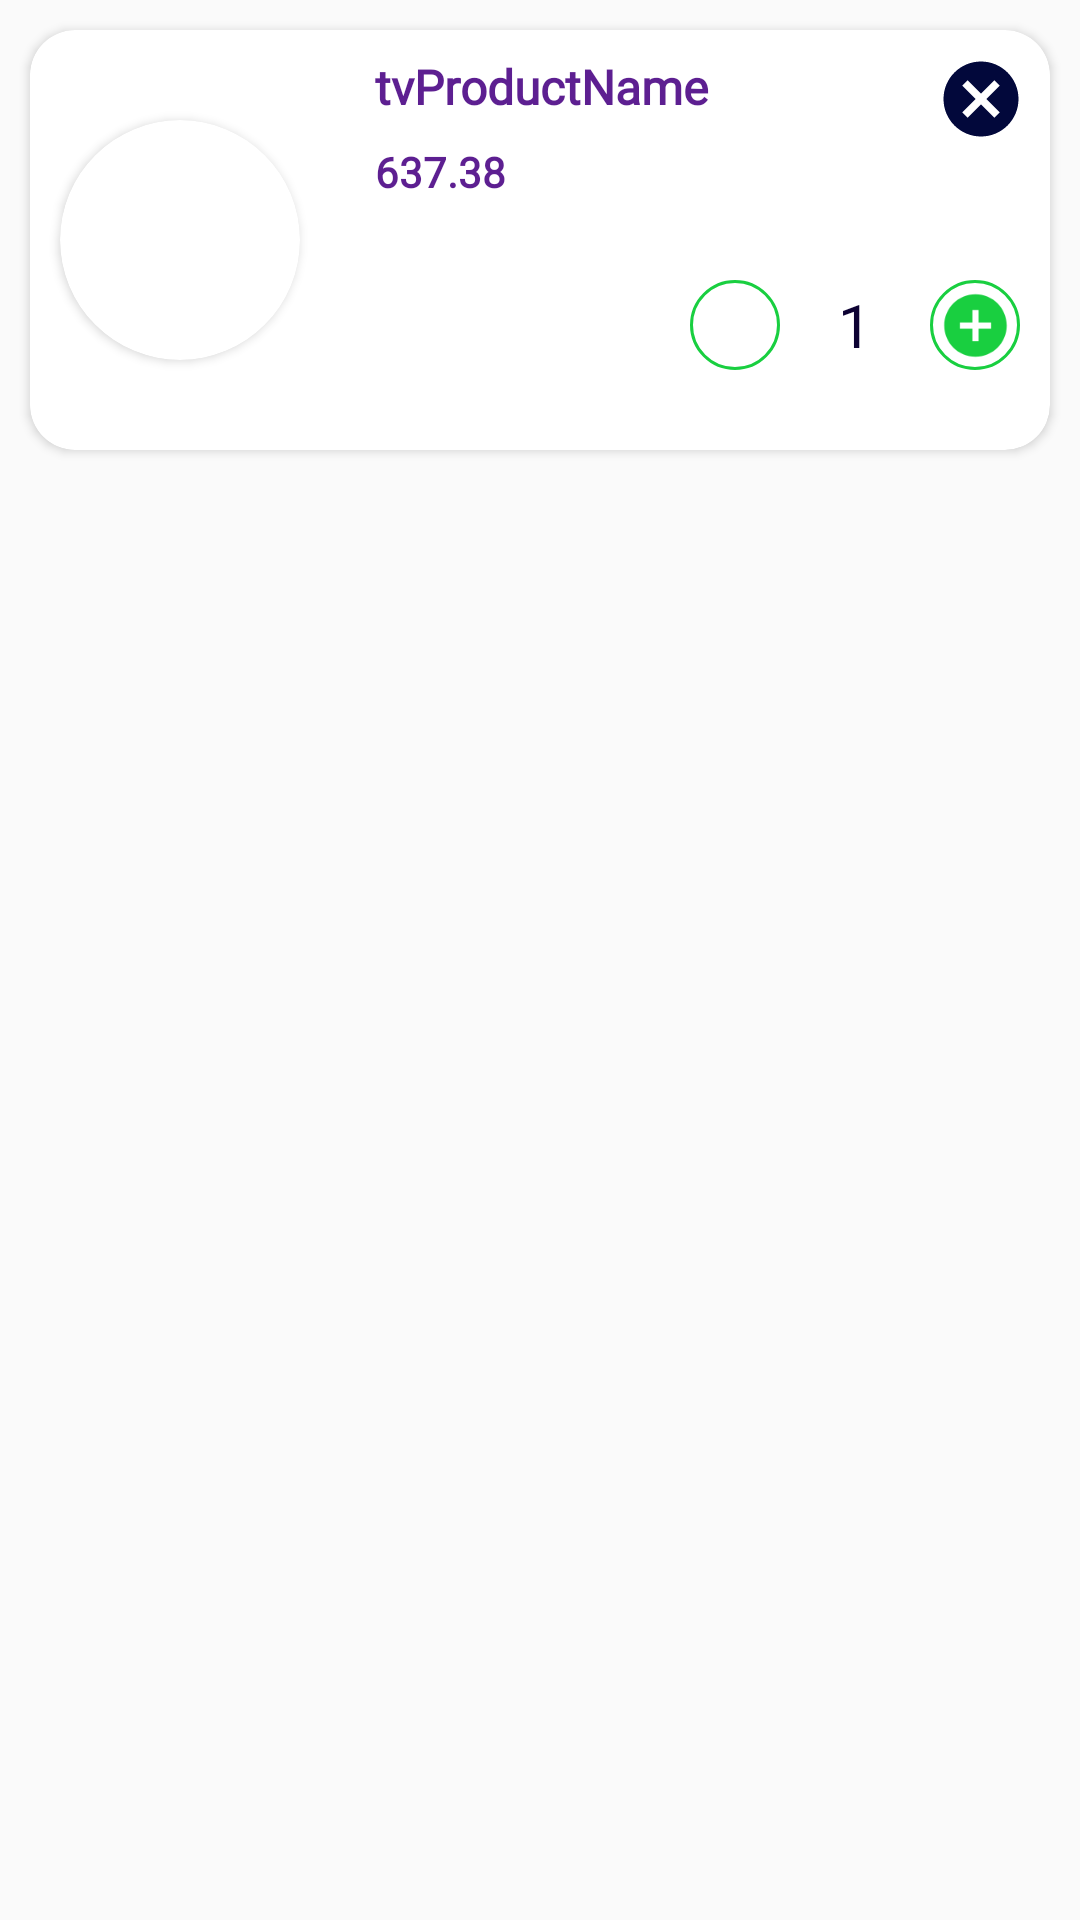

Reconstruct the res/layout file that produces this screen, plus the resources it refers to.
<!-- AndroidManifest.xml: application theme Theme.AgroStore -->
<!-- res/layout/cart_item_layout.xml -->
<?xml version="1.0" encoding="utf-8"?>

<layout xmlns:android="http://schemas.android.com/apk/res/android"
    xmlns:app="http://schemas.android.com/apk/res-auto">

    <RelativeLayout
        android:layout_width="match_parent"
        android:layout_height="wrap_content">

        <androidx.cardview.widget.CardView
            android:id="@+id/crdProductView"
            android:layout_width="match_parent"
            android:layout_height="wrap_content"
            android:layout_alignParentStart="true"
            android:layout_alignParentEnd="true"
            android:layout_margin="@dimen/dp_10"
            app:cardCornerRadius="@dimen/dp_15">

            <RelativeLayout
                android:layout_width="match_parent"
                android:layout_height="140dp">

                <ImageView
                    android:id="@+id/ivRemoveItem"
                    android:layout_width="@dimen/dp_30"
                    android:layout_height="@dimen/dp_30"
                    android:layout_alignParentEnd="true"
                    android:layout_marginStart="8dp"
                    android:layout_marginTop="8dp"
                    android:layout_marginEnd="8dp"
                    android:layout_marginBottom="8dp"
                    android:src="@drawable/ic_baseline_cancel_24" />

                <androidx.cardview.widget.CardView
                    android:id="@+id/crdProdctData"
                    android:layout_width="@dimen/dp_80"
                    android:layout_height="@dimen/dp_80"
                    android:layout_alignParentStart="true"
                    android:layout_centerVertical="true"
                    android:layout_margin="@dimen/dp_10"
                    app:cardCornerRadius="@dimen/dp_40">

                    <ImageView
                        android:id="@+id/ivProductImage"
                        android:layout_width="match_parent"
                        android:layout_height="match_parent"
                        android:layout_centerVertical="true"
                        android:scaleType="fitXY" />

                </androidx.cardview.widget.CardView>

                <TextView
                    android:id="@+id/tvProductName"
                    android:layout_width="wrap_content"
                    android:layout_height="wrap_content"
                    android:layout_gravity="center"
                    android:layout_marginStart="@dimen/dp_15"
                    android:layout_marginTop="8dp"
                    android:layout_toStartOf="@id/ivRemoveItem"
                    android:layout_toEndOf="@id/crdProdctData"
                    android:fontFamily="@font/poppins_medium"
                    android:text="tvProductName"
                    android:textColor="@color/darkPink"
                    android:textSize="16sp"
                    android:textStyle="bold" />


                <TextView
                    android:id="@+id/tvProductPrice"
                    android:layout_width="wrap_content"
                    android:layout_height="wrap_content"
                    android:layout_below="@id/tvProductName"
                    android:layout_gravity="center"
                    android:layout_marginStart="@dimen/dp_15"
                    android:layout_marginTop="8dp"
                    android:layout_toEndOf="@id/crdProdctData"
                    android:fontFamily="@font/poppins_medium"
                    android:text="637.38"
                    android:textColor="@color/darkPink"
                    android:textSize="14sp"
                    android:textStyle="bold" />

                <LinearLayout
                    android:layout_width="wrap_content"
                    android:layout_height="@dimen/dp_50"
                    android:layout_below="@id/tvProductPrice"
                    android:layout_alignParentEnd="true"
                    android:layout_alignParentBottom="true"
                    android:layout_marginEnd="@dimen/dp_10"
                    android:gravity="center"
                    android:orientation="horizontal">

                    <ImageView
                        android:id="@+id/ivDecreaseCount"
                        android:layout_width="@dimen/dp_30"
                        android:layout_height="@dimen/dp_30"
                        android:background="@drawable/item_crt_price"
                        android:scaleType="center"
                        android:src="@drawable/baseline_remove_circle_24" />

                    <TextView
                        android:id="@+id/tvItemCount"
                        android:layout_width="@dimen/dp_50"
                        android:layout_height="match_parent"
                        android:fontFamily="@font/fredoka_one"
                        android:gravity="center"
                        android:text="1"
                        android:textColor="@color/colorPrimaryDark"
                        android:textSize="@dimen/size_20sp" />

                    <ImageView
                        android:id="@+id/ivIncreaseCount"
                        android:layout_width="@dimen/dp_30"
                        android:layout_height="@dimen/dp_30"
                        android:background="@drawable/item_crt_price"
                        android:scaleType="center"
                        android:src="@drawable/ic_baseline_add_circle_24" />

                </LinearLayout>

            </RelativeLayout>

        </androidx.cardview.widget.CardView>
    </RelativeLayout>
</layout>
<!-- resources referenced by this layout -->
<resources>
  <color name="colorPrimaryDark">#0d0233</color>
  <color name="darkPink">#5D1F91</color>
  <dimen name="dp_10">10dp</dimen>
  <dimen name="dp_15">15dp</dimen>
  <dimen name="dp_30">30dp</dimen>
  <dimen name="dp_40">40dp</dimen>
  <dimen name="dp_50">50dp</dimen>
  <dimen name="dp_80">80dp</dimen>
  <dimen name="size_20sp">20sp</dimen>
  <!-- drawable ic_baseline_add_circle_24 (drawable) -->
  <vector android:height="25dp" android:tint="@color/colorPrimary"
      android:viewportHeight="24" android:viewportWidth="24"
      android:width="25dp" xmlns:android="http://schemas.android.com/apk/res/android">
      <path android:fillColor="@android:color/white" android:pathData="M12,2C6.48,2 2,6.48 2,12s4.48,10 10,10 10,-4.48 10,-10S17.52,2 12,2zM17,13h-4v4h-2v-4L7,13v-2h4L11,7h2v4h4v2z"/>
  </vector>
  <!-- drawable ic_baseline_cancel_24 (drawable-v24) -->
  <vector android:height="24dp" android:tint="#02083B"
      android:viewportHeight="24" android:viewportWidth="24"
      android:width="24dp" xmlns:android="http://schemas.android.com/apk/res/android">
      <path android:fillColor="@android:color/white" android:pathData="M12,2C6.47,2 2,6.47 2,12s4.47,10 10,10 10,-4.47 10,-10S17.53,2 12,2zM17,15.59L15.59,17 12,13.41 8.41,17 7,15.59 10.59,12 7,8.41 8.41,7 12,10.59 15.59,7 17,8.41 13.41,12 17,15.59z"/>
  </vector>
  <!-- drawable item_crt_price (drawable) -->
  <?xml version="1.0" encoding="utf-8"?>
  
  <shape xmlns:android="http://schemas.android.com/apk/res/android"
      android:shape="oval">
  
      <size android:height="@dimen/dp_50"
          android:width="@dimen/dp_50"/>
      <solid android:color="@android:color/transparent"/>
      <stroke android:width="1dp"
          android:color="@color/colorPrimary"/>
  
  </shape>
  <style name="Theme.AgroStore" parent="Theme.MaterialComponents.DayNight.DarkActionBar.Bridge">
          
          <item name="colorPrimary">@color/colorPrimary</item>
          <item name="colorPrimaryVariant">@color/colorPrimary</item>
          <item name="colorOnPrimary">@color/colorPrimaryDark</item>
          
          <item name="colorSecondary">@color/colorPrimaryDark</item>
          <item name="colorSecondaryVariant">@color/colorPrimaryDark</item>
          <item name="colorOnSecondary">@color/darkPink</item>
          
          <item name="android:statusBarColor">?attr/colorPrimaryVariant</item>
          
      </style>
  <color name="colorPrimary">#19CF40</color>
</resources>
